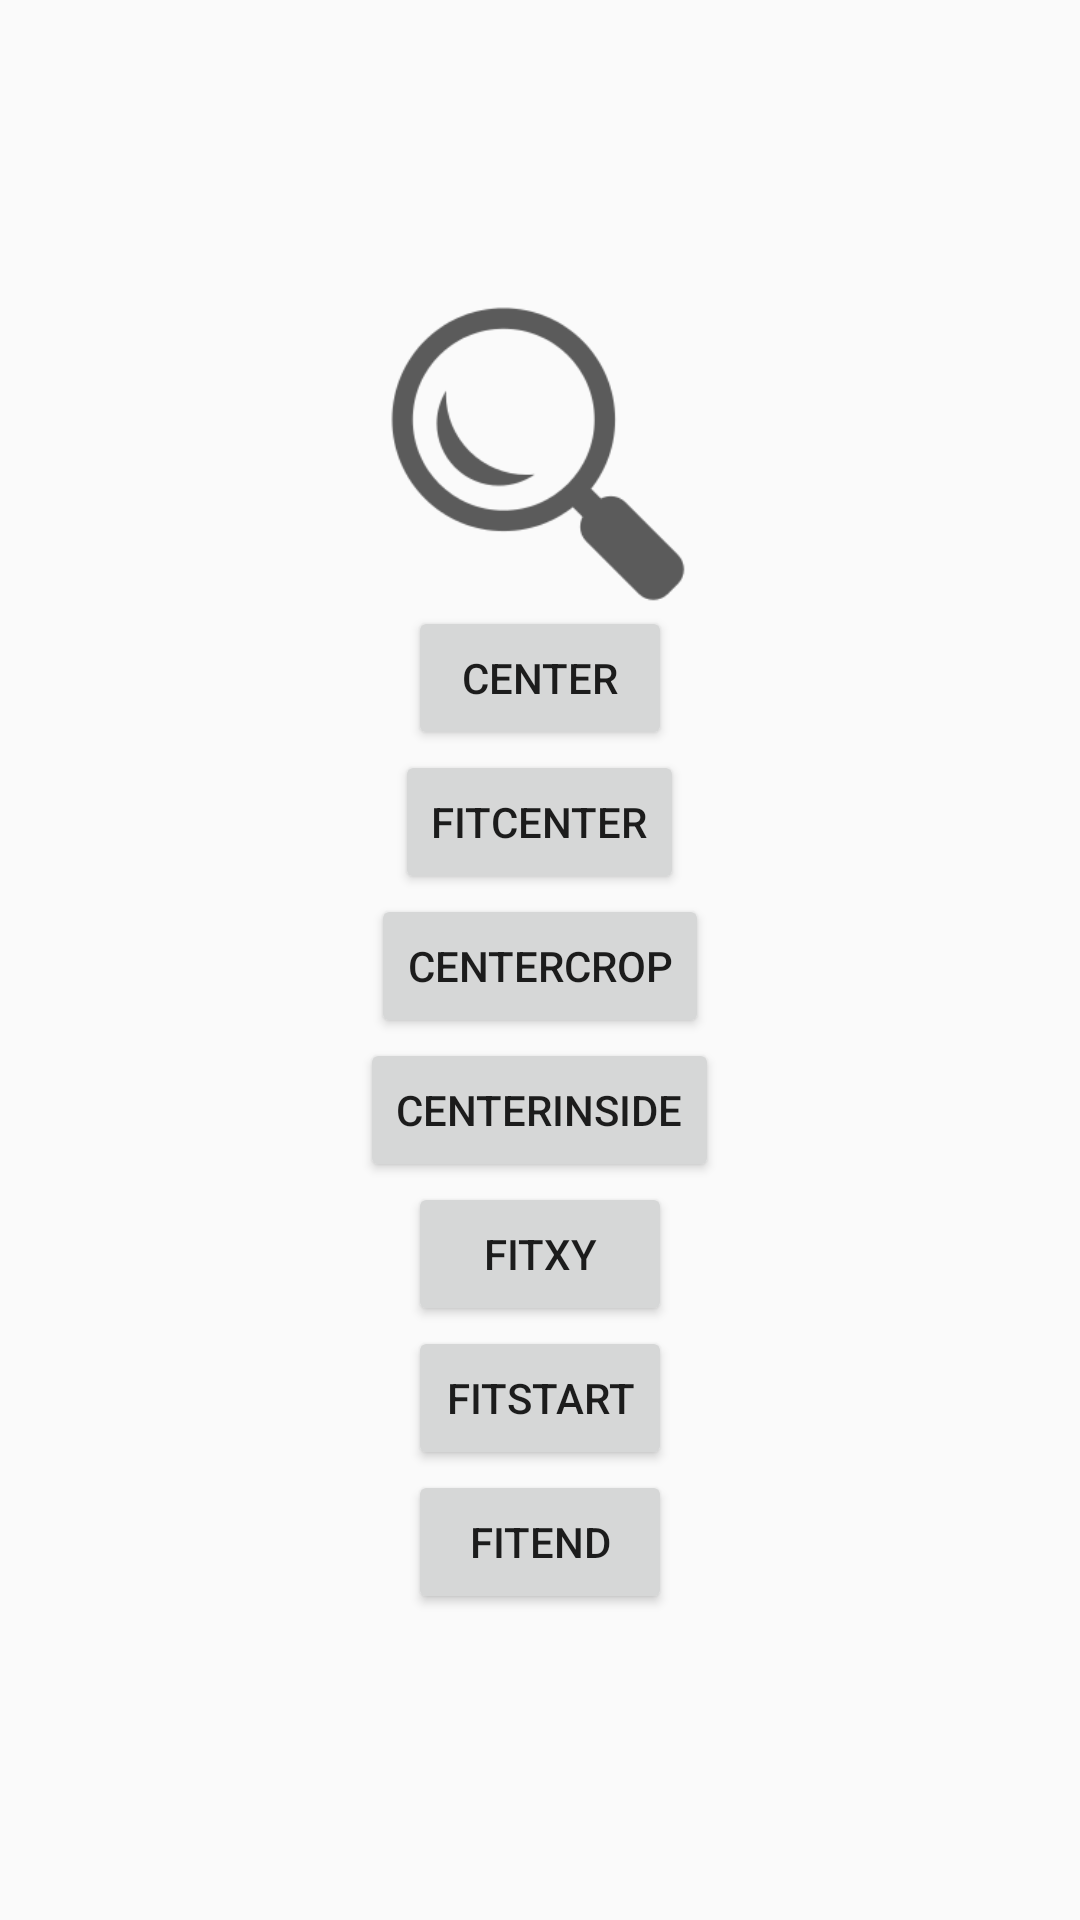

Here is an Android app screen rendered from its layout file. Give the layout XML and the strings, colors and styles it references.
<!-- AndroidManifest.xml: application theme AppTheme -->
<!-- res/layout/activity_image_view.xml -->
<?xml version="1.0" encoding="utf-8"?>
<LinearLayout xmlns:android="http://schemas.android.com/apk/res/android"
    xmlns:app="http://schemas.android.com/apk/res-auto"
    xmlns:tools="http://schemas.android.com/tools"
    android:orientation="vertical"
    android:gravity="center"
    android:layout_width="match_parent"
    android:layout_height="match_parent"
    tools:context=".ImageViewActivity">
    <ImageView
        android:id="@+id/iv_scale"
        android:src="@drawable/search_208px"
        android:layout_width="300dp"
        android:layout_height="100dp"
        />
    <Button
        android:id="@+id/btn_center"
        android:text="center"
        android:layout_width="wrap_content"
        android:layout_height="wrap_content"
        />
    <Button
        android:id="@+id/btn_fitCenter"
        android:text="fitCenter"
        android:layout_width="wrap_content"
        android:layout_height="wrap_content"
        />
    <Button
        android:id="@+id/btn_centerCrop"
        android:text="centerCrop"
        android:layout_width="wrap_content"
        android:layout_height="wrap_content"
        />
    <Button
        android:id="@+id/btn_centerInside"
        android:text="centerInside"
        android:layout_width="wrap_content"
        android:layout_height="wrap_content"
        />
    <Button
        android:id="@+id/btn_fitXY"
        android:text="fitXY"
        android:layout_width="wrap_content"
        android:layout_height="wrap_content"
        />
    <Button
        android:id="@+id/btn_fitStart"
        android:text="fitStart"
        android:layout_width="wrap_content"
        android:layout_height="wrap_content"
        />
    <Button
        android:id="@+id/btn_fitEnd"
        android:text="fitEnd"
        android:layout_width="wrap_content"
        android:layout_height="wrap_content"
        />

</LinearLayout>
<!-- resources referenced by this layout -->
<resources>
  <!-- drawable search_208px: png bitmap (drawable-v24, 9709 bytes) -->
  <style name="AppTheme" parent="Theme.AppCompat.Light.DarkActionBar">
          
          <item name="colorPrimary">@color/colorPrimary</item>
          <item name="colorPrimaryDark">@color/colorPrimaryDark</item>
          <item name="colorAccent">@color/colorAccent</item>
      </style>
  <!-- not gathered from this repository: default colours our renderer supplied (Android Studio template values) -->
  <color name="colorPrimary">#FF6200EE</color>
  <color name="colorPrimaryDark">#FF3700B3</color>
  <color name="colorAccent">#FF03DAC5</color>
</resources>
